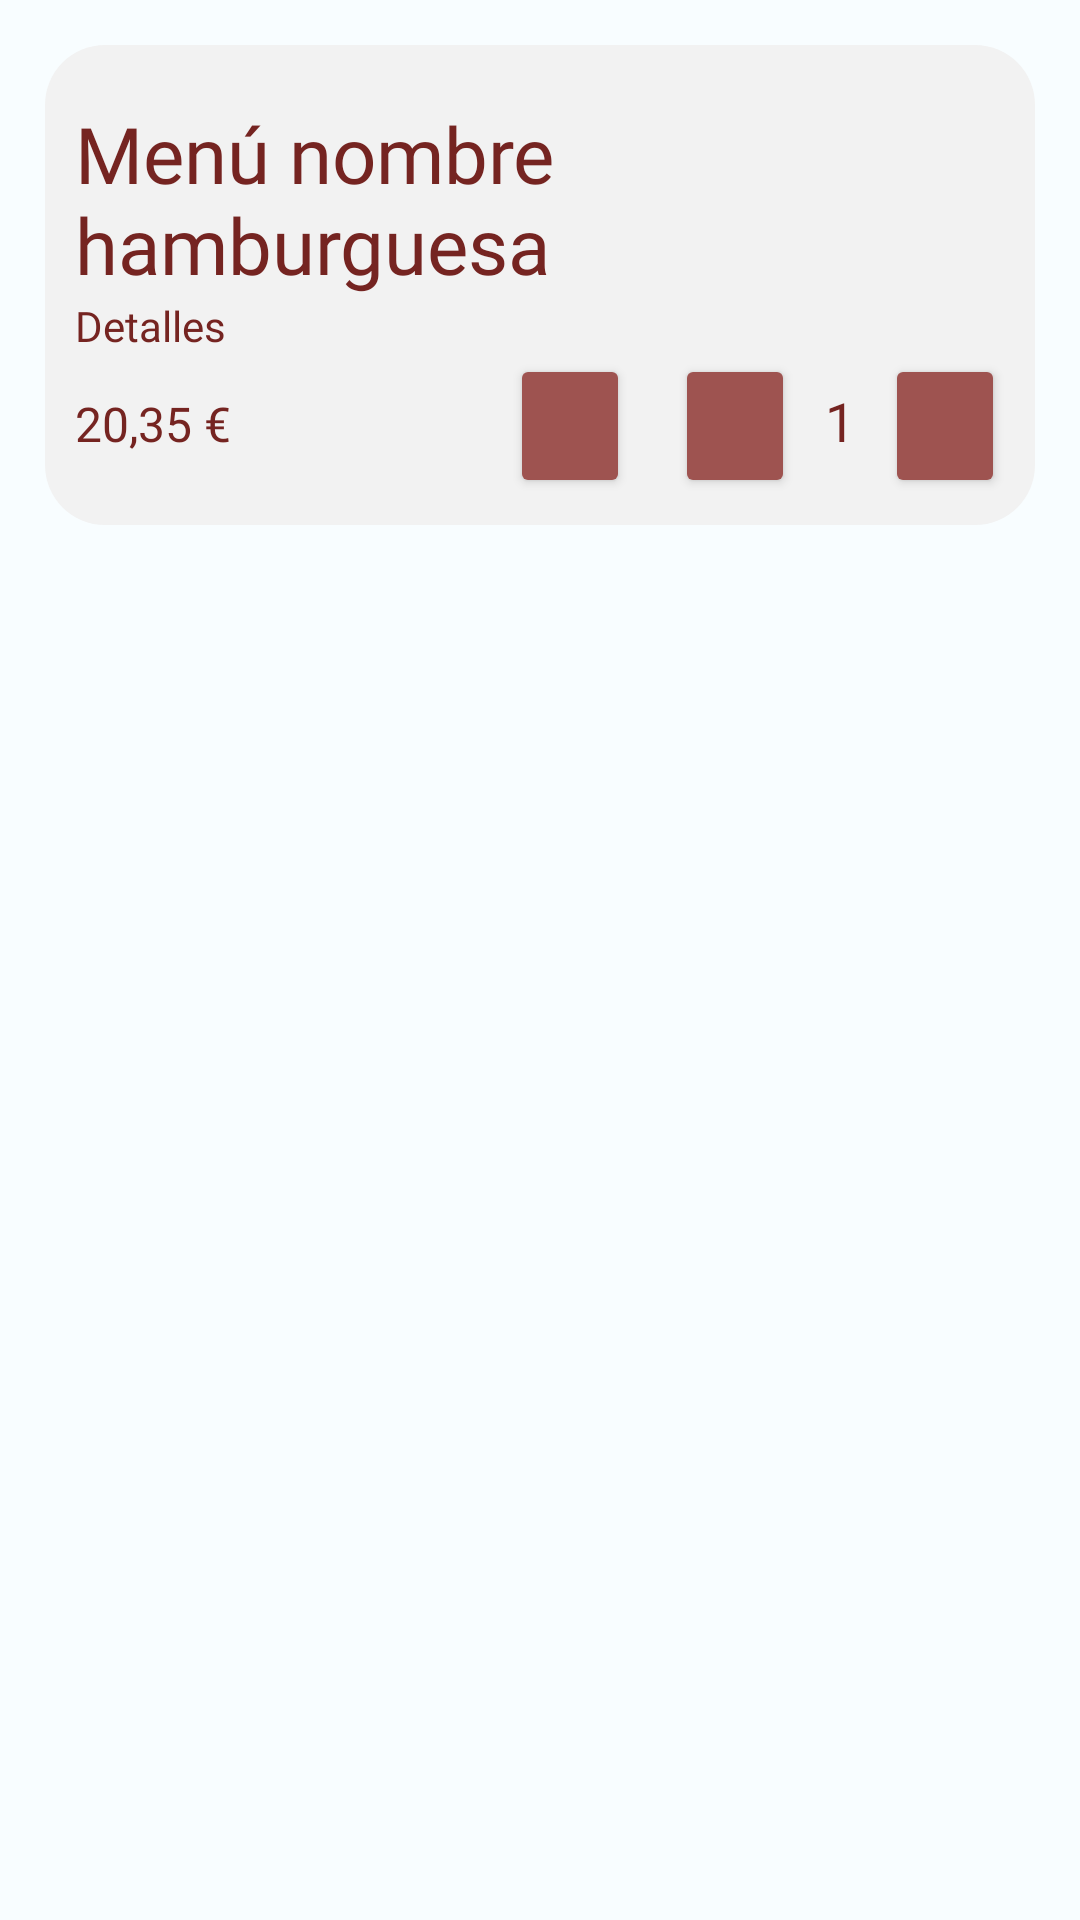

The Android layout XML behind this screen, and the referenced resources:
<!-- AndroidManifest.xml: application theme Theme.BiteBurgerV2 -->
<!-- res/layout/foodsummary_list_design.xml -->
<?xml version="1.0" encoding="utf-8"?>
<androidx.constraintlayout.widget.ConstraintLayout xmlns:android="http://schemas.android.com/apk/res/android"
    xmlns:app="http://schemas.android.com/apk/res-auto"
    xmlns:tools="http://schemas.android.com/tools"
    android:layout_width="match_parent"
    android:layout_height="match_parent">

    <LinearLayout
        android:layout_width="match_parent"
        android:layout_height="match_parent"
        android:orientation="vertical">

        <LinearLayout
            android:layout_width="match_parent"
            android:layout_height="160dp"
            android:layout_marginLeft="15dp"
            android:layout_marginTop="15dp"
            android:layout_marginRight="15dp"
            android:layout_marginBottom="5dp"
            android:background="@drawable/rounded_layout"
            android:backgroundTint="@color/principal_white"
            android:gravity="center_horizontal|center_vertical"
            android:orientation="horizontal">

            

            <Space
                android:layout_width="10dp"
                android:layout_height="wrap_content"
                android:layout_weight="0" />

            <LinearLayout
                android:layout_width="wrap_content"
                android:layout_height="match_parent"
                android:layout_weight="1"
                android:gravity="center_vertical"
                android:orientation="vertical"
                android:paddingEnd="10dp">

                <TextView
                    android:id="@+id/foodNameSummary"
                    android:layout_width="match_parent"
                    android:layout_height="wrap_content"
                    android:layout_marginTop="10dp"
                    android:fontFamily="@font/fredoka_one"
                    android:gravity="center_vertical"
                    android:text="Menú nombre hamburguesa"
                    android:textColor="@color/meat_brown"
                    android:textSize="26sp" />

                <TextView
                    android:id="@+id/detailMenuSummary"
                    android:layout_width="match_parent"
                    android:layout_height="wrap_content"
                    android:fontFamily="@font/nunito_sans_semibold"
                    android:gravity="center_vertical"
                    android:text="Detalles"
                    android:textColor="@color/meat_brown" />

                <LinearLayout
                    android:layout_width="match_parent"
                    android:layout_height="wrap_content"
                    android:orientation="horizontal">

                    <TextView
                        android:id="@+id/foodPriceSummary"
                        android:layout_width="wrap_content"
                        android:layout_height="wrap_content"
                        android:layout_weight="1"
                        android:fontFamily="@font/nunito_sans_semibold"
                        android:gravity="start"
                        android:text="20,35 €"
                        android:textColor="@color/meat_brown"
                        android:textSize="16sp" />

                    <Button
                        android:id="@+id/btnDropFood"
                        android:layout_width="40dp"
                        android:layout_height="wrap_content"
                        android:layout_marginRight="15dp"
                        android:layout_weight="0"
                        android:backgroundTint="@color/lightDark_brown"
                        android:fontFamily="@font/fredoka_one"
                        android:padding="11dp"
                        android:textColor="@color/principal_white"
                        app:icon="@drawable/ic_baseline_delete_24"
                        tools:ignore="TouchTargetSizeCheck"
                        tools:text="-" />

                    <Button
                        android:id="@+id/btnDropQuantity"
                        android:layout_width="40dp"
                        android:layout_height="wrap_content"
                        android:layout_weight="0"
                        android:backgroundTint="@color/lightDark_brown"
                        android:fontFamily="@font/fredoka_one"
                        android:padding="11dp"
                        android:textColor="@color/principal_white"
                        app:icon="@drawable/ic_baseline_remove_24"
                        tools:ignore="TouchTargetSizeCheck" />

                    <TextView
                        android:id="@+id/foodQuantity"
                        android:layout_width="wrap_content"
                        android:layout_height="wrap_content"
                        android:layout_marginLeft="10dp"
                        android:layout_marginRight="10dp"
                        android:fontFamily="@font/nunito_sans_semibold"                        android:gravity="start"
                        android:text="1"
                        android:textColor="@color/meat_brown"
                        android:textSize="18sp" />

                    <Button
                        android:id="@+id/btnAddQuantity"
                        android:layout_width="40dp"
                        android:layout_height="wrap_content"
                        android:layout_weight="0"
                        android:backgroundTint="@color/lightDark_brown"
                        android:fontFamily="@font/fredoka_one"
                        android:padding="11dp"
                        android:textColor="@color/principal_white"
                        app:icon="@drawable/ic_baseline_add_24"
                        tools:ignore="TouchTargetSizeCheck" />
                </LinearLayout>

            </LinearLayout>

        </LinearLayout>

    </LinearLayout>

</androidx.constraintlayout.widget.ConstraintLayout>
<!-- resources referenced by this layout -->
<resources>
  <color name="lightDark_brown">#9E5350</color>
  <color name="meat_brown">#752421</color>
  <color name="principal_white">#F2F2F2</color>
  <!-- drawable round_image (drawable) -->
  <?xml version="1.0" encoding="utf-8"?>
  <shape xmlns:android="http://schemas.android.com/apk/res/android"
      android:shape="rectangle">
  
      <solid android:color="#00000000" />
      <corners android:radius="15dp" />
  
  </shape>
  <!-- drawable rounded_layout (drawable) -->
  <?xml version="1.0" encoding="utf-8"?>
  <shape xmlns:android="http://schemas.android.com/apk/res/android"
      android:shape="rectangle">
  
      <corners android:radius="20dp" />
  
      <solid android:color="@color/bread_brown" />
  
  </shape>
  <color name="bread_brown">#ECAE4D</color>
  <color name="md_theme_light_primary">#9C413C</color>
  <color name="md_theme_light_onPrimary">#FFFFFF</color>
  <color name="md_theme_light_primaryContainer">#FFDAD6</color>
  <color name="md_theme_light_onPrimaryContainer">#410003</color>
  <color name="md_theme_light_secondary">#815600</color>
  <color name="md_theme_light_onSecondary">#FFFFFF</color>
  <color name="md_theme_light_secondaryContainer">#FFDDB1</color>
  <color name="md_theme_light_onSecondaryContainer">#291800</color>
  <color name="md_theme_light_tertiary">#9C413F</color>
  <color name="md_theme_light_onTertiary">#FFFFFF</color>
  <color name="md_theme_light_tertiaryContainer">#FFDAD7</color>
  <color name="md_theme_light_onTertiaryContainer">#410005</color>
  <color name="md_theme_light_error">#BA1A1A</color>
  <color name="md_theme_light_errorContainer">#FFDAD6</color>
  <color name="md_theme_light_onError">#FFFFFF</color>
  <color name="md_theme_light_onErrorContainer">#410002</color>
  <color name="md_theme_light_background">#F8FDFF</color>
  <color name="md_theme_light_onBackground">#001F25</color>
  <color name="md_theme_light_surface">#F8FDFF</color>
  <color name="md_theme_light_onSurface">#001F25</color>
  <color name="md_theme_light_surfaceVariant">#F5DDDB</color>
  <color name="md_theme_light_onSurfaceVariant">#534342</color>
  <color name="md_theme_light_outline">#857371</color>
  <color name="md_theme_light_inverseOnSurface">#D6F6FF</color>
  <color name="md_theme_light_inverseSurface">#00363F</color>
  <color name="md_theme_light_inversePrimary">#FFB3AD</color>
</resources>
